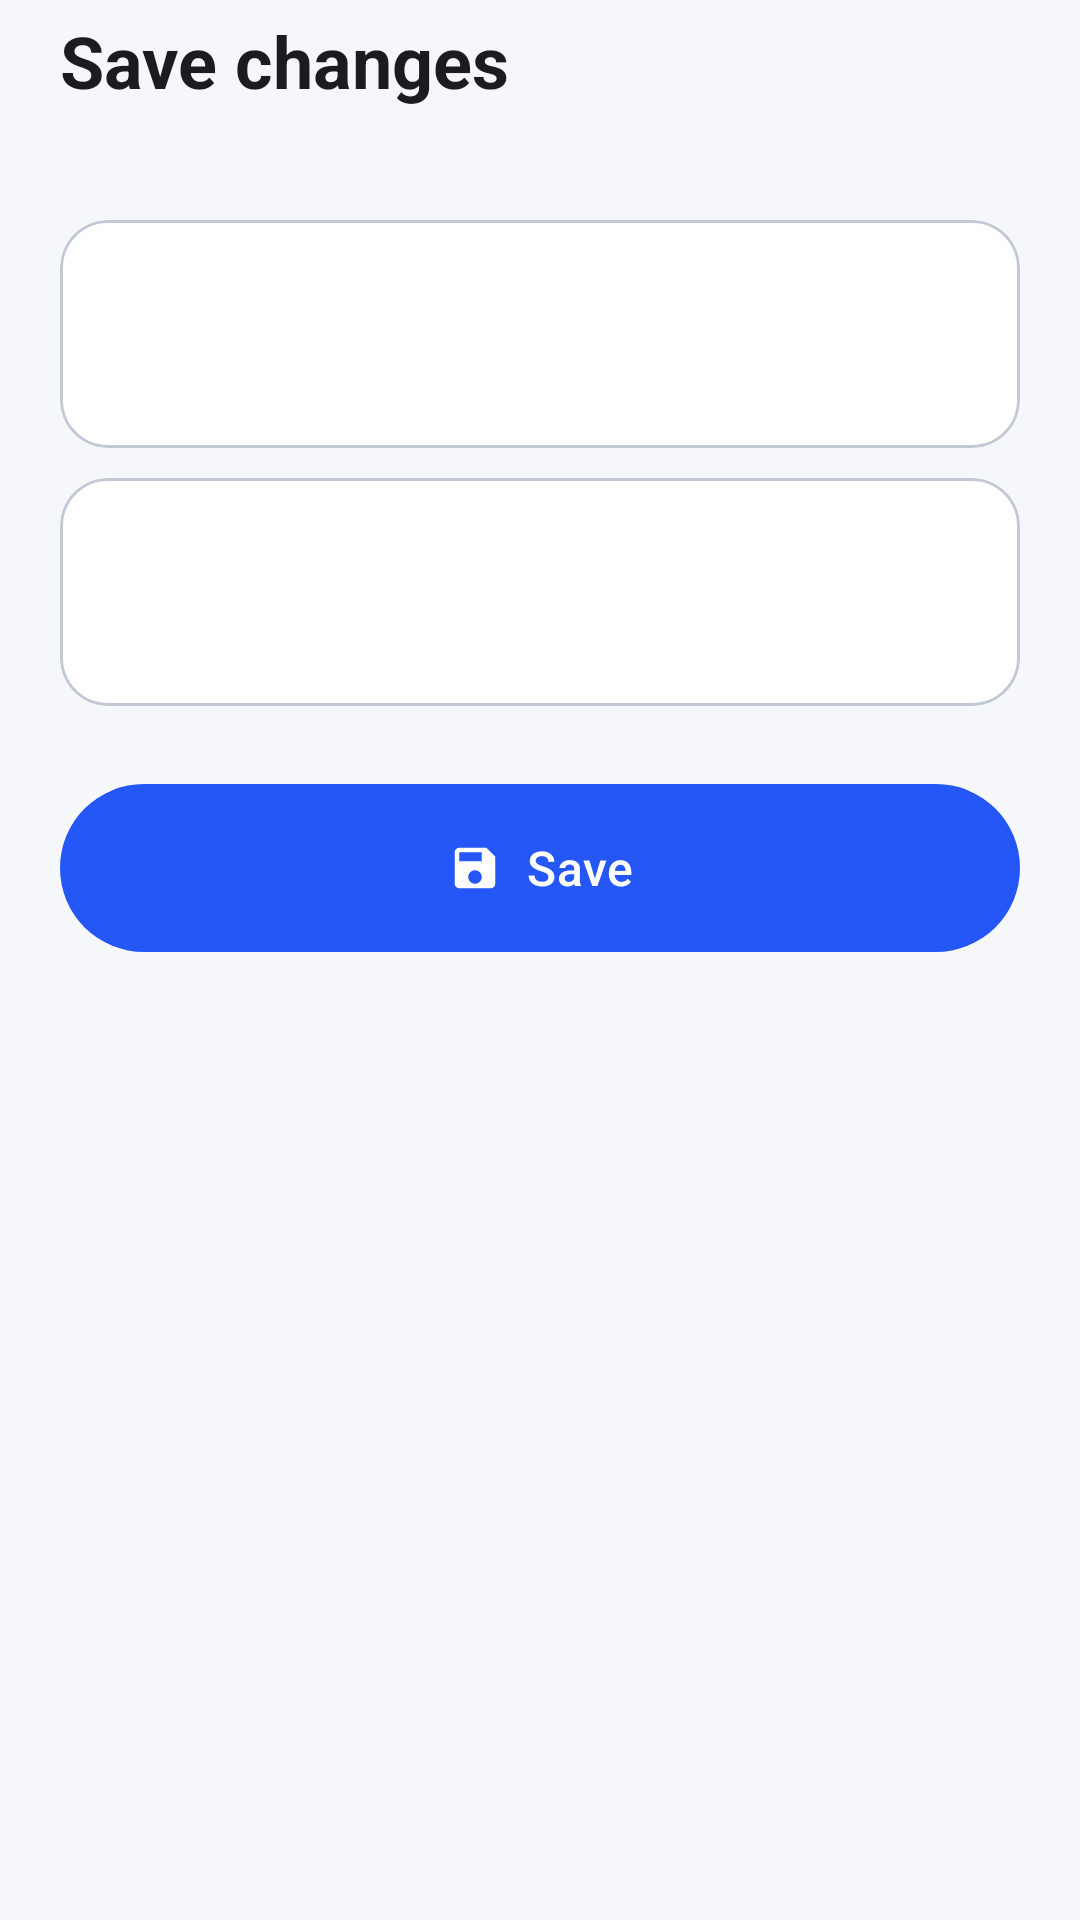

Produce the Android XML layout that renders to this screen, including the resource entries it uses.
<!-- AndroidManifest.xml: application theme Theme.ScanSign -->
<!-- res/layout/sheet_save.xml -->
<?xml version="1.0" encoding="utf-8"?>
<androidx.core.widget.NestedScrollView xmlns:android="http://schemas.android.com/apk/res/android"
    xmlns:app="http://schemas.android.com/apk/res-auto"
    android:layout_width="match_parent"
    android:layout_height="wrap_content">

    <LinearLayout
        android:layout_width="match_parent"
        android:layout_height="wrap_content"
        android:orientation="vertical"
        android:paddingHorizontal="20dp"
        android:paddingBottom="20dp">

        <TextView
            android:layout_width="wrap_content"
            android:layout_height="wrap_content"
            android:layout_marginTop="4dp"
            android:text="Save changes"
            android:textAppearance="@style/TextAppearance.Material3.HeadlineSmall"
            android:textStyle="bold" />

        <TextView
            android:id="@+id/fileName"
            android:layout_width="match_parent"
            android:layout_height="wrap_content"
            android:layout_marginTop="2dp"
            android:layout_marginBottom="16dp"
            android:ellipsize="middle"
            android:singleLine="true"
            android:textColor="?attr/colorOnSurfaceVariant" />

        <include
            android:id="@+id/optReplace"
            layout="@layout/item_share_option" />

        <include
            android:id="@+id/optCopy"
            layout="@layout/item_share_option" />

        <LinearLayout
            android:id="@+id/copyBox"
            android:layout_width="match_parent"
            android:layout_height="wrap_content"
            android:orientation="vertical"
            android:visibility="gone">

            <com.google.android.material.textfield.TextInputLayout
                style="@style/Widget.Material3.TextInputLayout.OutlinedBox"
                android:layout_width="match_parent"
                android:layout_height="wrap_content"
                android:layout_marginTop="4dp"
                android:hint="New file name"
                app:suffixText=".pdf">

                <com.google.android.material.textfield.TextInputEditText
                    android:id="@+id/name"
                    android:layout_width="match_parent"
                    android:layout_height="wrap_content"
                    android:inputType="text"
                    android:maxLines="1"
                    android:selectAllOnFocus="true" />
            </com.google.android.material.textfield.TextInputLayout>

            <TextView
                android:layout_width="wrap_content"
                android:layout_height="wrap_content"
                android:layout_marginTop="12dp"
                android:text="Save to"
                android:textAppearance="@style/TextAppearance.Material3.LabelLarge" />

            <com.google.android.material.chip.ChipGroup
                android:id="@+id/where"
                android:layout_width="match_parent"
                android:layout_height="wrap_content"
                android:layout_marginTop="4dp"
                app:selectionRequired="true"
                app:singleSelection="true">

                <com.google.android.material.chip.Chip
                    android:id="@+id/whereApp"
                    style="@style/Widget.Material3.Chip.Filter"
                    android:layout_width="wrap_content"
                    android:layout_height="wrap_content"
                    android:checked="true"
                    android:text="App + Downloads" />

                <com.google.android.material.chip.Chip
                    android:id="@+id/wherePick"
                    style="@style/Widget.Material3.Chip.Filter"
                    android:layout_width="wrap_content"
                    android:layout_height="wrap_content"
                    android:text="Choose folder…" />
            </com.google.android.material.chip.ChipGroup>
        </LinearLayout>

        <com.google.android.material.materialswitch.MaterialSwitch
            android:id="@+id/flatten"
            android:layout_width="match_parent"
            android:layout_height="wrap_content"
            android:layout_marginTop="8dp"
            android:text="Lock form fields (can't be edited later)"
            android:visibility="gone" />

        <com.google.android.material.button.MaterialButton
            android:id="@+id/btnSave"
            style="@style/Widget.App.PrimaryButton"
            android:layout_width="match_parent"
            android:layout_height="56dp"
            android:layout_marginTop="16dp"
            android:text="Save"
            android:textSize="16sp"
            app:icon="@drawable/ic_save" />
    </LinearLayout>
</androidx.core.widget.NestedScrollView>
<!-- res/layout/item_share_option.xml (included above) -->
<?xml version="1.0" encoding="utf-8"?>
<com.google.android.material.card.MaterialCardView xmlns:android="http://schemas.android.com/apk/res/android"
    xmlns:app="http://schemas.android.com/apk/res-auto"
    android:id="@+id/card"
    android:layout_width="match_parent"
    android:layout_height="wrap_content"
    android:layout_marginBottom="10dp"
    android:clickable="true"
    android:focusable="true"
    app:cardCornerRadius="16dp"
    app:cardElevation="0dp"
    app:strokeColor="?attr/colorOutline"
    app:strokeWidth="1dp">

    <LinearLayout
        android:layout_width="match_parent"
        android:layout_height="wrap_content"
        android:gravity="center_vertical"
        android:minHeight="76dp"
        android:orientation="horizontal"
        android:paddingHorizontal="16dp"
        android:paddingVertical="12dp">

        <FrameLayout
            android:id="@+id/iconBox"
            android:layout_width="44dp"
            android:layout_height="44dp"
            android:background="@drawable/bg_icon_tile">

            <ImageView
                android:id="@+id/icon"
                android:layout_width="24dp"
                android:layout_height="24dp"
                android:layout_gravity="center"
                android:contentDescription="@null" />
        </FrameLayout>

        <LinearLayout
            android:layout_width="0dp"
            android:layout_height="wrap_content"
            android:layout_marginStart="14dp"
            android:layout_weight="1"
            android:orientation="vertical">

            <LinearLayout
                android:layout_width="wrap_content"
                android:layout_height="wrap_content"
                android:gravity="center_vertical"
                android:orientation="horizontal">

                <TextView
                    android:id="@+id/title"
                    android:layout_width="wrap_content"
                    android:layout_height="wrap_content"
                    android:textAppearance="@style/TextAppearance.Material3.TitleMedium"
                    android:textStyle="bold" />

                <TextView
                    android:id="@+id/badge"
                    android:layout_width="wrap_content"
                    android:layout_height="wrap_content"
                    android:layout_marginStart="8dp"
                    android:background="@drawable/bg_badge"
                    android:paddingHorizontal="8dp"
                    android:paddingVertical="2dp"
                    android:text="RECOMMENDED"
                    android:textColor="#FFFFFF"
                    android:textSize="10sp"
                    android:textStyle="bold"
                    android:visibility="gone" />
            </LinearLayout>

            <TextView
                android:id="@+id/subtitle"
                android:layout_width="wrap_content"
                android:layout_height="wrap_content"
                android:layout_marginTop="2dp"
                android:textAppearance="@style/TextAppearance.Material3.BodySmall"
                android:textColor="?attr/colorOnSurfaceVariant" />

            
            <com.google.android.material.progressindicator.LinearProgressIndicator
                android:id="@+id/sizeBar"
                android:layout_width="match_parent"
                android:layout_height="wrap_content"
                android:layout_marginTop="8dp"
                android:max="100"
                android:visibility="gone"
                app:indicatorColor="?attr/colorPrimary"
                app:trackColor="?attr/colorSurfaceVariant"
                app:trackCornerRadius="4dp"
                app:trackThickness="6dp" />
        </LinearLayout>

        <LinearLayout
            android:layout_width="wrap_content"
            android:layout_height="wrap_content"
            android:gravity="end"
            android:minWidth="76dp"
            android:orientation="vertical">

            <TextView
                android:id="@+id/size"
                android:layout_width="wrap_content"
                android:layout_height="wrap_content"
                android:textAppearance="@style/TextAppearance.Material3.TitleMedium"
                android:textStyle="bold" />

            <TextView
                android:id="@+id/saving"
                android:layout_width="wrap_content"
                android:layout_height="wrap_content"
                android:textColor="@color/acc_green_primary"
                android:textSize="12sp"
                android:textStyle="bold" />

            <ProgressBar
                android:id="@+id/spinner"
                style="?android:attr/progressBarStyleSmall"
                android:layout_width="20dp"
                android:layout_height="20dp"
                android:visibility="gone" />
        </LinearLayout>
    </LinearLayout>
</com.google.android.material.card.MaterialCardView>
<!-- resources referenced by this layout -->
<resources>
  <color name="acc_green_primary">#2E7D32</color>
  <!-- drawable bg_badge (drawable) -->
  <?xml version="1.0" encoding="utf-8"?>
  <shape xmlns:android="http://schemas.android.com/apk/res/android" android:shape="rectangle">
      <corners android:radius="8dp" />
      <solid android:color="#00A86B" />
  </shape>
  <!-- drawable bg_icon_tile (drawable) -->
  <?xml version="1.0" encoding="utf-8"?>
  <shape xmlns:android="http://schemas.android.com/apk/res/android" android:shape="rectangle">
      <corners android:radius="14dp" />
      <solid android:color="#FFFFFF" />
  </shape>
  <color name="md_primary">#2457F5</color>
  <color name="md_on_primary">#FFFFFF</color>
  <color name="md_primary_container">#DCE4FF</color>
  <color name="md_on_primary_container">#001652</color>
  <color name="md_secondary">#00A893</color>
  <color name="md_secondary_container">#C9F5EE</color>
  <color name="md_on_secondary_container">#00201C</color>
  <color name="md_background">#F6F7FB</color>
  <color name="md_surface">#FFFFFF</color>
  <color name="md_surface_variant">#E7EAF3</color>
  <color name="md_on_surface">#151922</color>
  <color name="md_on_surface_variant">#5A6275</color>
  <color name="md_outline">#C3C8D6</color>
  <color name="nav_bar_scrim">#66000000</color>
  <style name="Widget.App.Card" parent="Widget.Material3.CardView.Elevated">
          <item name="cardCornerRadius">16dp</item>
          <item name="cardElevation">1dp</item>
          <item name="cardBackgroundColor">?attr/colorSurface</item>
      </style>
  <style name="ThemeOverlay.App.BottomSheet" parent="ThemeOverlay.Material3.BottomSheetDialog">
          <item name="bottomSheetStyle">@style/Widget.App.BottomSheet</item>
          <item name="android:backgroundDimAmount">0.45</item>
      </style>
  <style name="Widget.App.Snackbar" parent="Widget.Material3.Snackbar">
          <item name="backgroundTint">#F21C202C</item>
          <item name="shapeAppearance">@style/ShapeAppearance.App.Pill</item>
          <item name="android:layout_margin">14dp</item>
      </style>
  <style name="Widget.App.SnackbarButton" parent="Widget.Material3.Button.TextButton.Snackbar">
          <item name="android:textStyle">bold</item>
          <item name="android:textColor">#8FB0FF</item>
      </style>
  <style name="Widget.App.SnackbarText" parent="Widget.Material3.Snackbar.TextView">
          <item name="android:textColor">#FFFFFF</item>
          <item name="android:textSize">14sp</item>
      </style>
  <style name="MaterialAlertDialog.App.Title" parent="MaterialAlertDialog.Material3.Title.Text">
          <item name="android:textStyle">bold</item>
          <item name="android:textSize">20sp</item>
          <item name="android:textColor">?attr/colorOnSurface</item>
      </style>
  <style name="MaterialAlertDialog.App.Body" parent="MaterialAlertDialog.Material3.Body.Text">
          <item name="android:textSize">15sp</item>
          <item name="android:lineSpacingMultiplier">1.15</item>
          <item name="android:textColor">?attr/colorOnSurfaceVariant</item>
      </style>
  <style name="Widget.App.DialogButton" parent="Widget.Material3.Button.TextButton.Dialog">
          <item name="android:textStyle">bold</item>
          <item name="android:textSize">15sp</item>
      </style>
  <style name="Widget.App.DialogButton.Quiet">
          <item name="android:textColor">?attr/colorOnSurfaceVariant</item>
      </style>
  <style name="Widget.App.BottomSheet" parent="Widget.Material3.BottomSheet.Modal">
          <item name="backgroundTint">?attr/colorSurface</item>
          <item name="shapeAppearance">@style/ShapeAppearance.App.Sheet</item>
      </style>
  <style name="ShapeAppearance.App.Pill" parent="">
          <item name="cornerFamily">rounded</item>
          <item name="cornerSize">20dp</item>
      </style>
  <style name="ShapeAppearance.App.Dialog" parent="">
          <item name="cornerFamily">rounded</item>
          <item name="cornerSize">26dp</item>
      </style>
</resources>
